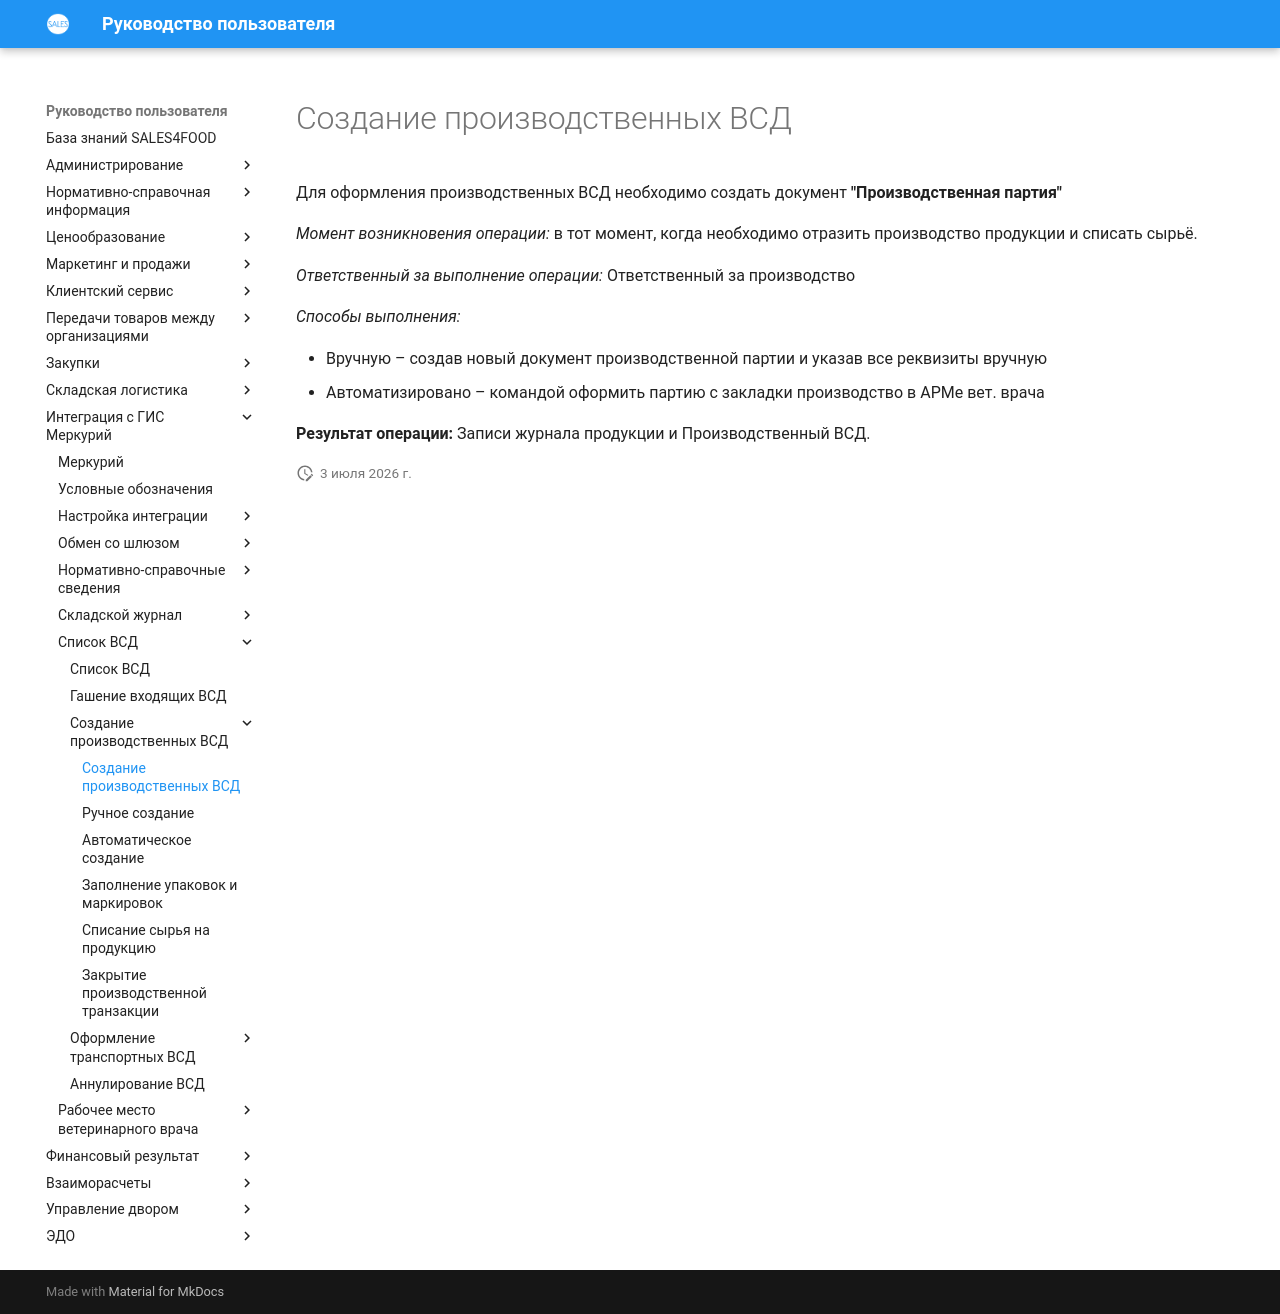

repository: Konstanta-it/sales4food · page: Mercury/ListOfVsd/CreationOfProductionVSD/CreationOfProductionVSD/index.html · generator: mkdocs

# Создание производственных ВСД

Для оформления производственных ВСД необходимо создать документ **"Производственная партия"**

*Момент возникновения операции:* в тот момент, когда необходимо отразить производство продукции и списать сырьё.

*Ответственный за выполнение операции:* Ответственный за производство

*Cпособы выполнения:*

- Вручную – создав новый документ производственной партии и указав все реквизиты вручную
- Автоматизировано – командой оформить партию с закладки производство в АРМе вет. врача

**Результат операции:** Записи журнала продукции и Производственный ВСД.
